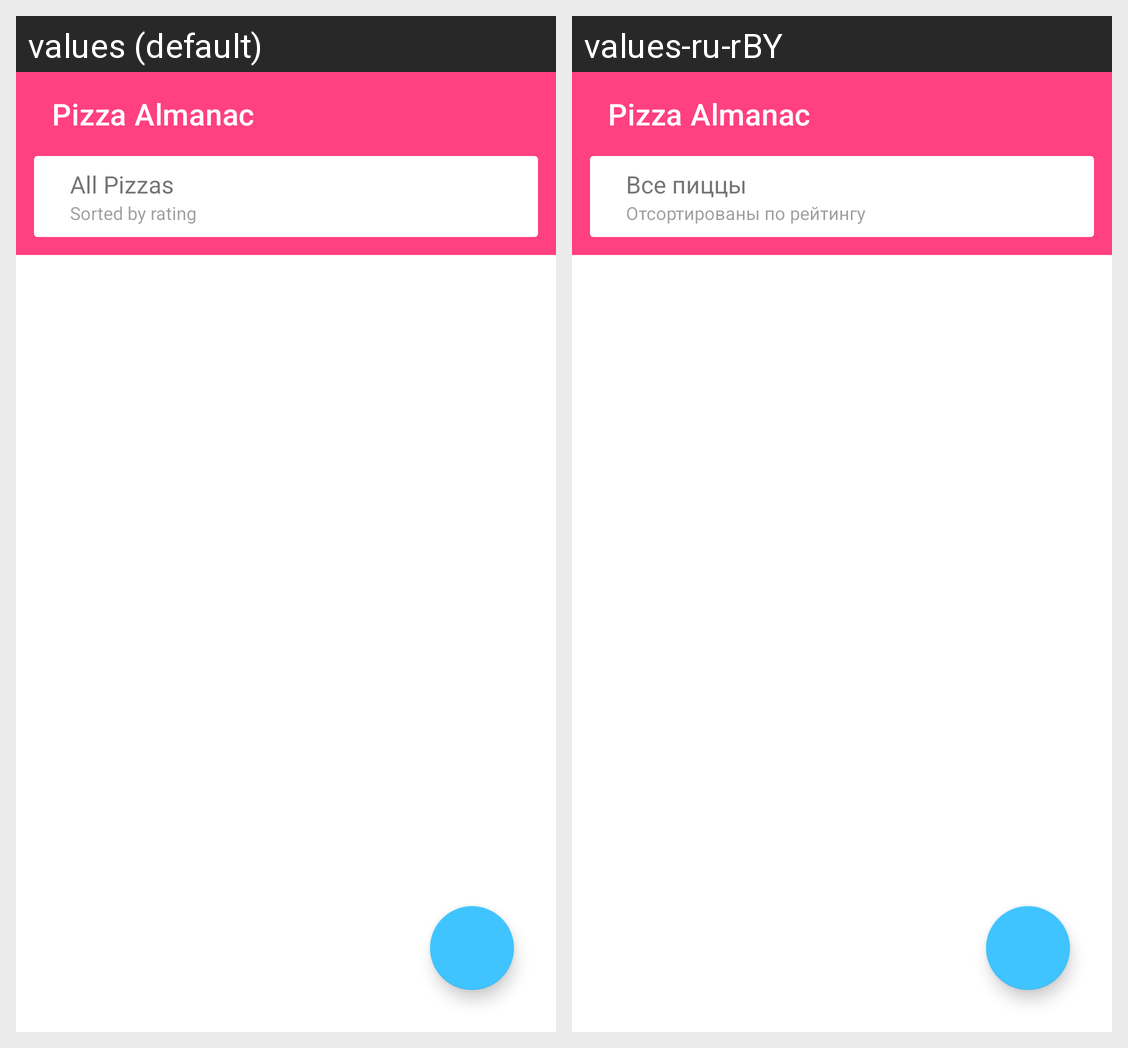

Locale-by-locale string values for the Android screen shown in this grid:
Android screen res/layout/activity_main.xml rendered under 2 locales, left to right: values (default), values-ru-rBY. Device: Nexus 5 (rendered at 1080×1920; each locale shown at half size, 540×960, under a caption strip naming it); theme AppTheme.
Strings drawn on this screen, with the default value and each locale's value (text and hints the layout hard-codes, and strings that could not be matched under every locale, appear in the picture but are not listed):

app_name
  values: Pizza Almanac
  values-ru-rBY: Pizza Almanac

all_pizzas
  values: All Pizzas
  values-ru-rBY: Все пиццы

sorted_by_rating
  values: Sorted by rating
  values-ru-rBY: Отсортированы по рейтингу
